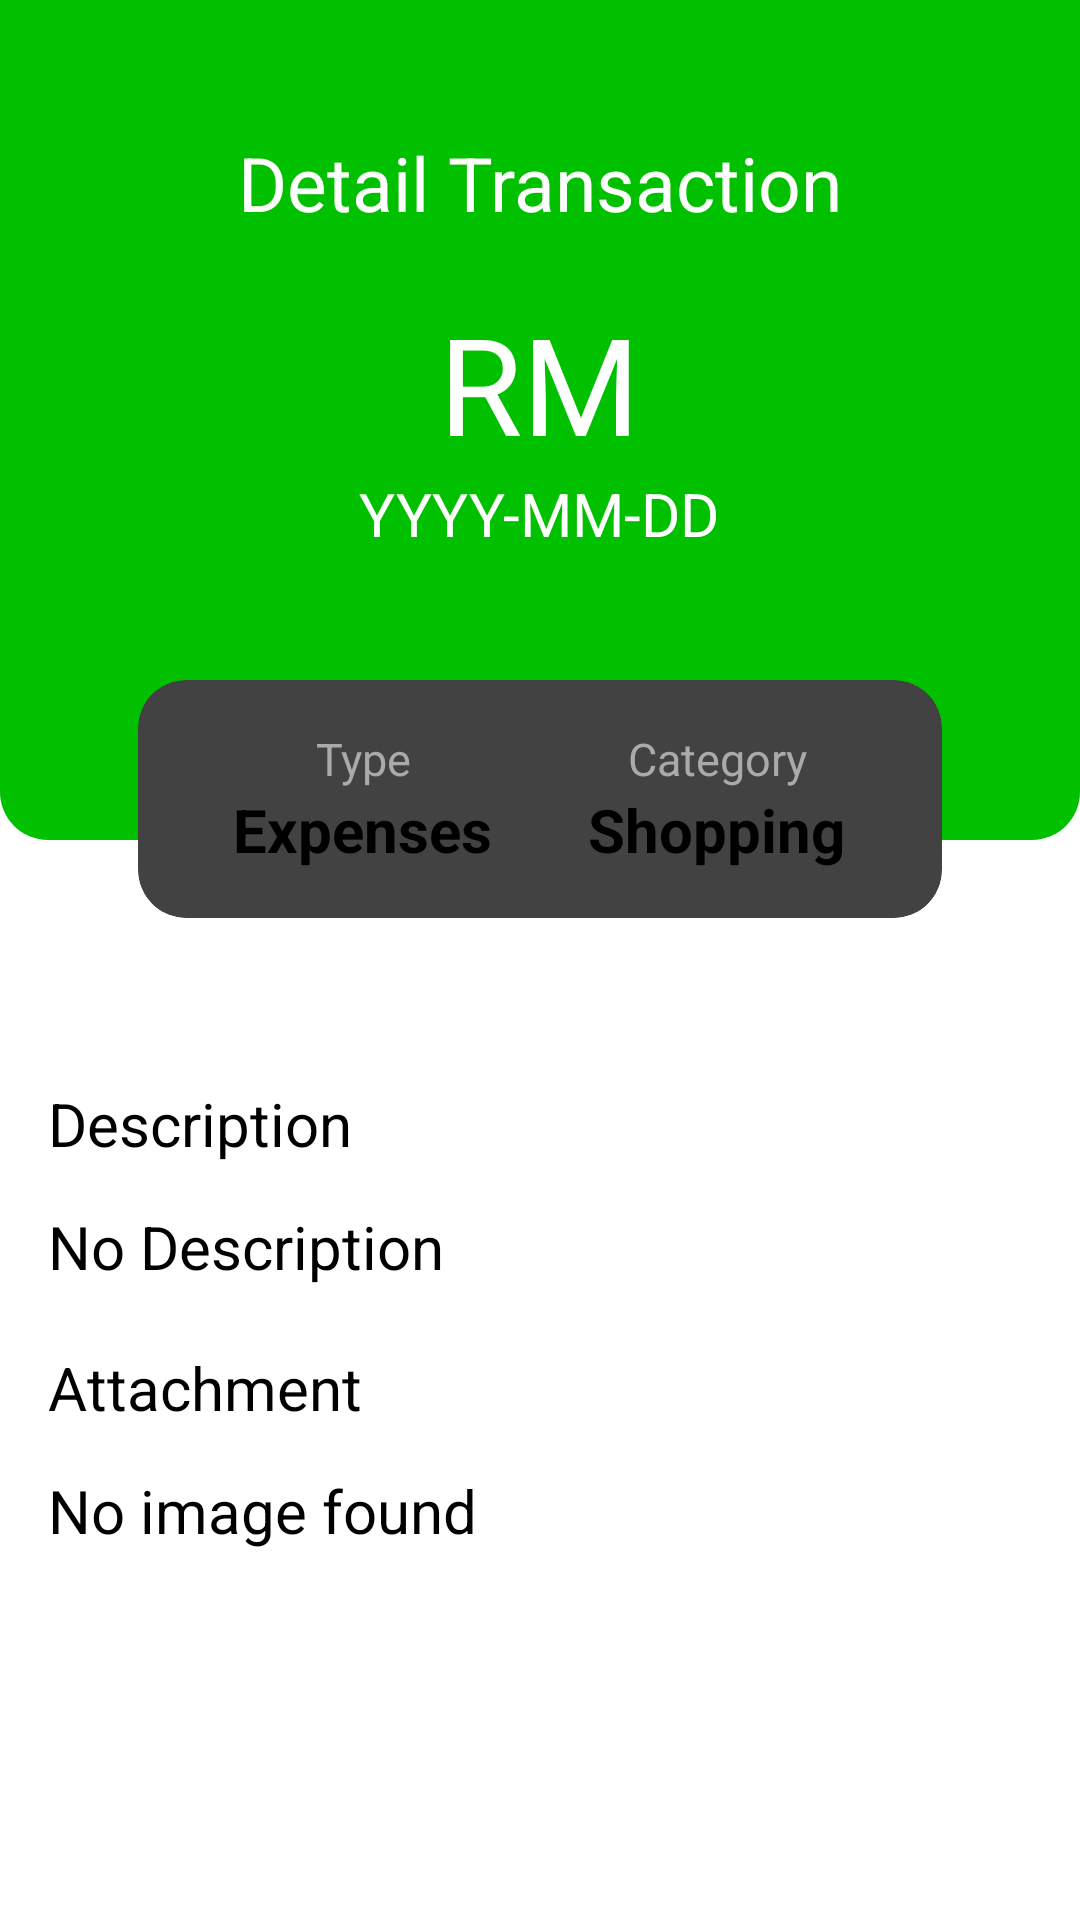

Reconstruct the res/layout file that produces this screen, plus the resources it refers to.
<!-- AndroidManifest.xml: application theme Theme.Login -->
<!-- res/layout/activity_detailed_transaction.xml -->
<?xml version="1.0" encoding="utf-8"?>
<RelativeLayout
    xmlns:android="http://schemas.android.com/apk/res/android"
    xmlns:app="http://schemas.android.com/apk/res-auto"
    android:layout_width="match_parent"
    android:layout_height="match_parent">

    
    <FrameLayout
        android:layout_width="match_parent"
        android:layout_height="match_parent">

    
    <LinearLayout
        android:id="@+id/transactionColor"
        android:layout_width="match_parent"
        android:layout_height="280dp"
        android:orientation="vertical"
        android:background="@drawable/half_screen_background"
        android:gravity="center" />

    
    <RelativeLayout
        android:id="@+id/remainingContent"
        android:layout_width="match_parent"
        android:layout_height="wrap_content"
        android:layout_gravity="top"
        android:layout_marginTop="20dp"
        android:padding="16dp">


        <TextView
            android:id="@+id/pageTitle"
            android:layout_width="wrap_content"
            android:layout_height="wrap_content"
            android:layout_marginTop="8dp"
            android:layout_centerHorizontal="true"
            android:text="@string/detail_transaction"
            android:textSize="25sp"
            android:textColor="@android:color/white" />

        <TextView
            android:id="@+id/amount"
            android:layout_width="wrap_content"
            android:layout_height="wrap_content"
            android:layout_below="@id/pageTitle"
            android:layout_marginTop="20dp"
            android:layout_centerHorizontal="true"
            android:text="RM"
            android:textSize="45sp"
            android:textColor="@android:color/white" />

        <TextView
            android:id="@+id/date"
            android:layout_width="wrap_content"
            android:layout_height="wrap_content"
            android:layout_below="@id/amount"
            android:layout_centerHorizontal="true"
            android:text="YYYY-MM-DD"
            android:textSize="20sp"
            android:textColor="@android:color/white" />


    <androidx.cardview.widget.CardView
        android:layout_width="match_parent"
        android:layout_height="wrap_content"
        android:layout_below="@id/date"
        android:layout_centerHorizontal="true"
        android:layout_marginTop="42dp"
        android:layout_marginLeft="30dp"
        android:layout_marginRight="30dp"
        app:cardCornerRadius="16dp"
        app:cardElevation="8dp">

        <LinearLayout
            android:id="@+id/transactionLayout"
            android:layout_width="match_parent"
            android:layout_height="wrap_content"
            android:orientation="horizontal"
            android:gravity="center"
            android:padding="16dp">

            
            <LinearLayout
                android:layout_width="0dp"
                android:layout_height="wrap_content"
                android:layout_weight="1"
                android:orientation="vertical"
                android:gravity="center">

                <TextView
                    android:layout_width="wrap_content"
                    android:layout_height="wrap_content"
                    android:text="@string/type"
                    android:textSize="15sp"
                    android:textColor="@android:color/darker_gray"
                    android:gravity="center" />

                <TextView
                    android:id="@+id/transactionType"
                    android:layout_width="wrap_content"
                    android:layout_height="wrap_content"
                    android:text="@string/expenses"
                    android:textSize="20sp"
                    android:textColor="@android:color/black"
                    android:gravity="center"
                    android:textStyle="bold" />

            </LinearLayout>

            
            <LinearLayout
                android:layout_width="0dp"
                android:layout_height="wrap_content"
                android:layout_weight="1"
                android:orientation="vertical"
                android:gravity="center">

                <TextView
                    android:layout_width="wrap_content"
                    android:layout_height="wrap_content"
                    android:text="@string/category"
                    android:textSize="15sp"
                    android:textColor="@android:color/darker_gray"
                    android:gravity="center" />

                <TextView
                    android:id="@+id/category"
                    android:layout_width="wrap_content"
                    android:layout_height="wrap_content"
                    android:text="@string/shopping"
                    android:textSize="20sp"
                    android:textColor="@android:color/black"
                    android:gravity="center"
                    android:textStyle="bold" />

            </LinearLayout>

        </LinearLayout>

    </androidx.cardview.widget.CardView>

    <TextView
        android:id="@+id/descriptionText"
        android:layout_width="match_parent"
        android:layout_height="wrap_content"
        android:layout_marginTop="325dp"
        android:text="@string/description"
        android:textSize="20sp" />

    <TextView
        android:id="@+id/description"
        android:layout_width="match_parent"
        android:layout_height="wrap_content"
        android:layout_below="@id/descriptionText"
        android:layout_marginTop="14dp"
        android:text="@string/no_description"
        android:textSize="20sp" />

    <TextView
        android:id="@+id/attachmentText"
        android:layout_width="match_parent"
        android:layout_height="wrap_content"
        android:layout_below="@id/description"
        android:layout_marginTop="20dp"
        android:text="@string/attachment"
        android:textSize="20sp" />

    <ImageView
        android:id="@+id/attachment"
        android:layout_width="match_parent"
        android:layout_height="wrap_content"
        android:layout_below="@id/attachmentText"
        android:layout_marginTop="14dp"
        android:contentDescription="Attachment" />

    <TextView
        android:id="@+id/noAttachment"
        android:layout_width="match_parent"
        android:layout_height="wrap_content"
        android:layout_below="@id/attachment"
        android:text="@string/no_image_found"
        android:textSize="20sp" />

</RelativeLayout>

    </FrameLayout>

    </RelativeLayout>
<!-- resources referenced by this layout -->
<resources>
  <!-- drawable half_screen_background (drawable) -->
  <shape xmlns:android="http://schemas.android.com/apk/res/android">
      <solid android:color="#00C000" /> 
      <corners
          android:bottomLeftRadius="16dp"
          android:bottomRightRadius="16dp" /> 
  </shape>
  <string name="attachment">Attachment</string>
  <string name="category">Category</string>
  <string name="description">Description</string>
  <string name="detail_transaction">Detail Transaction</string>
  <string name="expenses">Expenses</string>
  <string name="no_description">No Description</string>
  <string name="no_image_found">No image found</string>
  <string name="shopping">Shopping</string>
  <string name="type">Type</string>
</resources>
